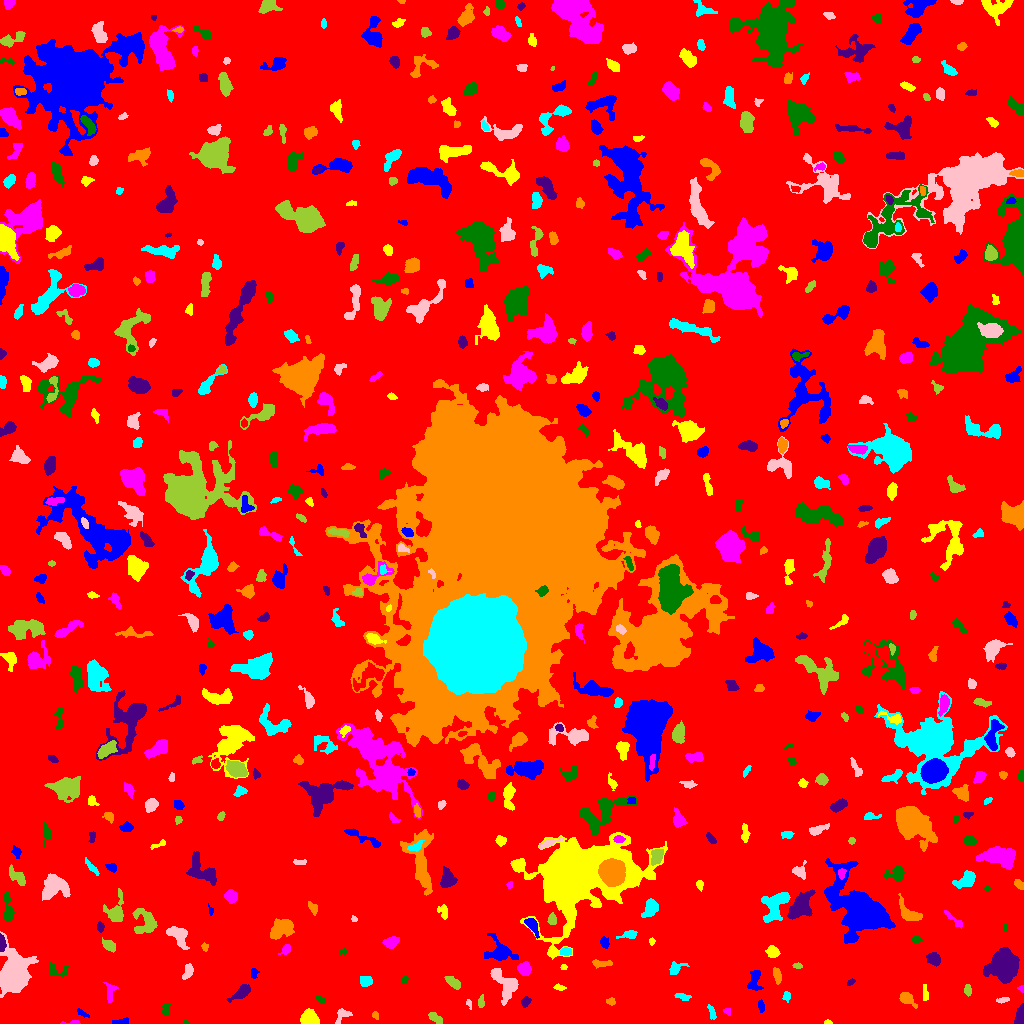

The table this chart was drawn from, first rows:
ID, X, Y, A, B, theta, total_flux, mu_max, mu_median, mu_mean, R_fwhm, R_e, R10, R90, x_start, x_end, y_start, y_end, area, greylevel
0, 510.2, 514.7, 300.9, 297.3, 0.8537, 1560328, 12.0, 2.0, 1.914, 70.26, 238.8, 93.18, 386.5, 0, 1023, 0, 1023, 815334, 1.914
1, 120, 1.75, 4.45, 1.355, 0.1468, 300.0, 10.0, 3.0, 3.488, 2.877, 2.764, 0.9772, 4.442, 112, 128, 0, 6, 86, 7.488
2, 827.7, 1.022, 1.944, 0.9647, -0.03585, 46.0, 3.0, 1.0, 1.353, 2.111, 1.693, 0.5642, 2.706, 824, 832, 0, 4, 34, 6.353
3, 73.78, 0.7826, 4.93, 0.7477, 0.009913, 46.0, 2.0, 1.0, 0.8519, 3.09, 1.871, 0.7979, 2.821, 60, 80, 0, 3, 54, 5.852
4, 186.3, 0.9592, 1.462, 0.9606, -0.1089, 49.0, 5.0, 2.0, 2.13, 1.596, 1.382, 0.0, 2.326, 183, 189, 0, 3, 23, 7.13
5, 1021, 6.86, 4.761, 2.05, 1.456, 2031, 34.0, 12.0, 13.27, 4.029, 3.523, 1.382, 5.698, 1014, 1023, 0, 20, 153, 17.27
6, 375.4, 8.37, 1.731, 1.373, -1.148, 73.0, 4.0, 1.0, 1.49, 2.646, 1.871, 0.5642, 3.038, 372, 378, 4, 12, 49, 6.49
7, 712.1, 10.3, 3.683, 1.259, -1.172, 111.0, 4.0, 1.0, 1.247, 3.141, 2.459, 0.7979, 4.029, 707, 716, 4, 19, 89, 6.247
8, 342.1, 8.988, 4.145, 2.547, 0.8083, 173.0, 4.0, 1.0, 1.291, 3.989, 3.09, 1.128, 5.046, 335, 352, 0, 15, 134, 7.291
9, 434.2, 6.172, 3.874, 1.813, -0.5822, 151.0, 4.0, 1.0, 1.269, 3.385, 3.09, 1.128, 5.171, 428, 442, 0, 11, 119, 6.269
10, 1004, 2.837, 3.089, 1.986, 0.121, 361.0, 7.0, 4.0, 3.471, 4.146, 3.192, 1.262, 4.787, 997, 1010, 0, 8, 104, 8.471
11, 82.37, 10.11, 3.81, 1.352, -0.5767, 145.0, 4.0, 2.0, 2.164, 3.949, 2.585, 0.9772, 4.029, 77, 89, 6, 15, 67, 6.164
12, 308.9, 5.777, 3.97, 3.644, -0.351, 942.0, 8.0, 4.0, 3.975, 6.531, 4.787, 1.954, 7.291, 300, 319, 0, 15, 237, 8.975
13, 727.0, 12.28, 2.157, 1.594, -0.8639, 95.0, 4.0, 2.0, 1.939, 3.29, 2.326, 0.7979, 3.478, 723, 730, 8, 15, 49, 6.939
14, 165.7, 13.47, 3.446, 1.835, 1.423, 150.0, 4.0, 1.0, 1.613, 3.338, 2.821, 0.9772, 4.886, 162, 170, 8, 21, 93, 6.613
15, 525.5, 21.97, 2.588, 1.884, 1.118, 125.0, 4.0, 1.0, 1.437, 3.385, 2.706, 0.9772, 4.406, 521, 531, 16, 27, 87, 6.437
16, 906.8, 24.65, 4.543, 2.449, -0.679, 382.0, 6.0, 2.0, 2.26, 4.72, 3.656, 1.493, 5.781, 899, 917, 15, 31, 169, 7.26
17, 786.5, 27.23, 2.518, 1.842, 1.536, 150.0, 3.0, 2.0, 2.143, 3.989, 2.764, 1.128, 4.068, 782, 790, 21, 32, 70, 7.143
18, 469, 19.62, 2.633, 1.236, -1.189, 104.0, 4.0, 2.0, 2.311, 3.338, 2.185, 0.7979, 3.29, 466, 471, 14, 24, 45, 7.311
19, 480.8, 20.6, 2.968, 1.221, 1.567, 113.0, 3.0, 1.0, 1.527, 3.241, 2.394, 0.9772, 3.742, 478, 484, 16, 29, 74, 7.527
20, 278.8, 13.3, 11.24, 7.426, 0.3638, 3671, 7.0, 4.0, 3.935, 13.51, 10.03, 4.068, 15.07, 256, 303, 0, 32, 933, 7.935
21, 761.1, 17.09, 2.905, 1.6, -1.425, 86.0, 3.0, 1.0, 1.162, 2.523, 2.585, 0.9772, 4.222, 758, 764, 11, 24, 74, 6.162
22, 925.2, 29.63, 4.232, 1.373, -1.477, 120.0, 3.0, 1.0, 1.412, 3.192, 2.821, 0.9772, 4.618, 923, 928, 23, 39, 85, 6.412
23, 110, 30.96, 5.763, 2.475, 1.526, 129.0, 3.0, 1.0, 0.9021, 2.706, 3.523, 1.262, 5.382, 103, 118, 21, 41, 143, 5.902
24, 320.1, 24.42, 2.64, 1.344, -0.5994, 78.0, 3.0, 1.0, 1.238, 2.764, 2.326, 0.7979, 3.656, 316, 326, 20, 28, 63, 6.238
25, 241.5, 31.14, 5.626, 2.393, 0.6393, 673.0, 8.0, 3.0, 3.22, 4.951, 4.334, 1.693, 7.001, 226, 250, 21, 39, 209, 7.22
26, 611.1, 21.9, 2.09, 1.814, -0.2489, 68.0, 2.0, 1.0, 1.079, 3.989, 2.257, 0.9772, 3.7, 606, 615, 18, 26, 63, 6.079
27, 681.5, 27.15, 4.517, 1.421, -0.2127, 93.0, 3.0, 1.0, 0.9894, 2.585, 2.585, 0.9772, 4.297, 674, 691, 23, 30, 94, 6.989
28, 1003, 23.39, 3.433, 1.278, 0.2013, 161.0, 6.0, 2.0, 2.403, 2.877, 2.646, 0.9772, 4.068, 996, 1009, 20, 26, 67, 6.403
29, 967.6, 33.52, 2.812, 1.726, -1.463, 174.0, 4.0, 2.0, 2.203, 4.26, 2.821, 1.128, 4.37, 964, 971, 27, 39, 79, 7.203
30, 346.4, 32.21, 11.88, 6.795, -0.2534, 3549, 11.0, 4.0, 4.707, 9.045, 8.831, 3.385, 13.68, 324, 380, 19, 48, 754, 7.707
31, 754.5, 43.52, 5.919, 2.873, 1.385, 650.0, 6.0, 3.0, 3.14, 6.308, 4.618, 1.784, 7.069, 747, 763, 33, 53, 207, 7.14
32, 559.3, 35.98, 2.58, 1.307, -0.1768, 65.0, 2.0, 1.0, 1.016, 3.868, 2.257, 0.9772, 3.568, 553, 566, 33, 40, 64, 6.016
33, 1021, 35.1, 1.562, 1.448, -1.439, 70.0, 4.0, 2.0, 1.892, 2.646, 1.693, 0.5642, 2.764, 1017, 1023, 31, 38, 37, 6.892
34, 404.5, 43.5, 1.607, 1.59, 0.0, 72.0, 3.0, 1.0, 1.469, 2.764, 2.034, 0.7979, 3.192, 401, 408, 40, 47, 49, 6.469
35, 850.4, 41.52, 2.123, 1.169, 0.6184, 58.0, 3.0, 1.0, 1.234, 2.523, 2.034, 0.7979, 3.141, 847, 855, 38, 45, 47, 6.234
36, 776.8, 48.69, 4.012, 1.634, -1.342, 249.0, 5.0, 2.0, 2.128, 4.068, 3.338, 1.128, 5.046, 773, 781, 39, 56, 117, 7.128
37, 365.3, 42.28, 2.798, 2.69, 0.1799, 431.0, 7.0, 3.0, 3.421, 4.26, 3.432, 1.382, 5.352, 360, 372, 37, 47, 126, 10.42
38, 506.7, 38.55, 8.265, 4.932, -1.015, 1040, 9.0, 2.0, 2.291, 4.222, 5.614, 1.954, 9.69, 490, 518, 18, 55, 454, 7.291
39, 453.7, 40.73, 4.344, 1.867, -0.6762, 312.0, 6.0, 2.0, 2.137, 4.146, 3.568, 1.262, 5.499, 444, 460, 34, 47, 146, 7.137
40, 552.6, 48.45, 1.956, 1.719, 0.3356, 112.0, 5.0, 1.0, 1.672, 2.394, 2.257, 0.7979, 3.7, 548, 557, 45, 53, 67, 6.672
41, 254.1, 50.41, 2.82, 1.859, 1.495, 190.0, 4.0, 3.0, 2.714, 4.652, 2.821, 1.128, 4.297, 251, 259, 45, 55, 70, 6.714
42, 563.6, 56.2, 1.654, 1.066, 0.03893, 45.0, 3.0, 1.0, 1.216, 2.257, 1.784, 0.5642, 2.646, 560, 567, 54, 59, 37, 7.216
43, 524.9, 54.33, 2.809, 2.682, -1.015, 325.0, 6.0, 2.0, 1.994, 4.107, 3.385, 1.382, 5.499, 517, 531, 48, 62, 163, 7.994
44, 55.89, 52.45, 5.302, 3.173, -0.1801, 166.0, 2.0, 1.0, 1.071, 6.206, 3.613, 1.596, 5.754, 49, 68, 47, 61, 155, 6.071
45, 1004, 59.5, 6.686, 6.135, 1.04, 7976, 35.0, 6.0, 9.34, 6.676, 7.527, 2.821, 13.21, 983, 1019, 40, 76, 854, 13.34
46, 599.6, 60.02, 5.626, 1.575, -0.01493, 121.0, 3.0, 1.0, 0.968, 3.241, 2.821, 1.128, 4.549, 592, 612, 55, 64, 125, 6.968
47, 675.4, 55, 4.108, 2.602, 0.5058, 242.0, 5.0, 1.0, 1.729, 3.241, 3.241, 1.128, 5.754, 669, 689, 49, 62, 140, 6.729
48, 187.9, 52.14, 3.992, 2.117, 1.202, 414.0, 6.0, 3.0, 3.185, 5.078, 3.656, 1.493, 5.614, 182, 193, 44, 60, 130, 7.185
49, 797.7, 57.77, 2.305, 1.224, -0.2199, 64.0, 3.0, 1.0, 1.208, 2.523, 2.034, 0.7979, 3.241, 792, 802, 55, 61, 53, 6.208
50, 464.4, 56.88, 2.707, 1.971, 0.6789, 301.0, 7.0, 3.0, 2.922, 3.568, 2.985, 1.128, 4.687, 459, 470, 51, 62, 103, 7.922
51, 499.5, 71.2, 7.853, 5.554, -0.5041, 1202, 8.0, 3.0, 2.968, 5.917, 6.077, 2.257, 9.966, 484, 518, 63, 90, 405, 6.968
52, 772.6, 71.25, 2.913, 2.587, -0.5606, 355.0, 5.0, 3.0, 2.591, 4.787, 3.523, 1.493, 5.412, 765, 780, 66, 78, 137, 7.591
53, 286.1, 74.06, 3.158, 2.086, 0.8056, 214.0, 6.0, 2.0, 2.404, 3.432, 2.877, 1.128, 4.583, 278, 290, 69, 79, 89, 7.404
54, 343.4, 72.18, 1.975, 1.57, 0.6787, 77.0, 5.0, 1.0, 1.674, 1.596, 1.954, 0.5642, 3.338, 339, 346, 69, 76, 46, 6.674
55, 933.9, 64.37, 3.287, 2.438, -0.6224, 454.0, 8.0, 3.0, 2.82, 4.442, 3.568, 1.382, 5.585, 926, 940, 57, 71, 161, 7.82
56, 204.5, 76.83, 2.024, 1.515, -1.388, 75.0, 3.0, 1.0, 1.442, 2.706, 2.111, 0.7979, 3.385, 201, 208, 72, 81, 52, 7.442
57, 565.4, 71.93, 2.487, 1.734, -0.05387, 190.0, 6.0, 2.0, 2.135, 3.141, 2.585, 0.9772, 4.146, 560, 571, 68, 76, 89, 9.135
58, 13.61, 47.91, 8.956, 6.089, 1.391, 14581, 46.0, 8.0, 12.45, 8.538, 8.33, 3.241, 14.44, 0, 38, 26, 92, 1171, 16.45
59, 109.1, 78.01, 3.774, 2.118, -0.651, 291.0, 5.0, 2.0, 2.14, 4.334, 3.656, 1.382, 5.585, 102, 115, 71, 86, 136, 7.14
... 580 more rows
